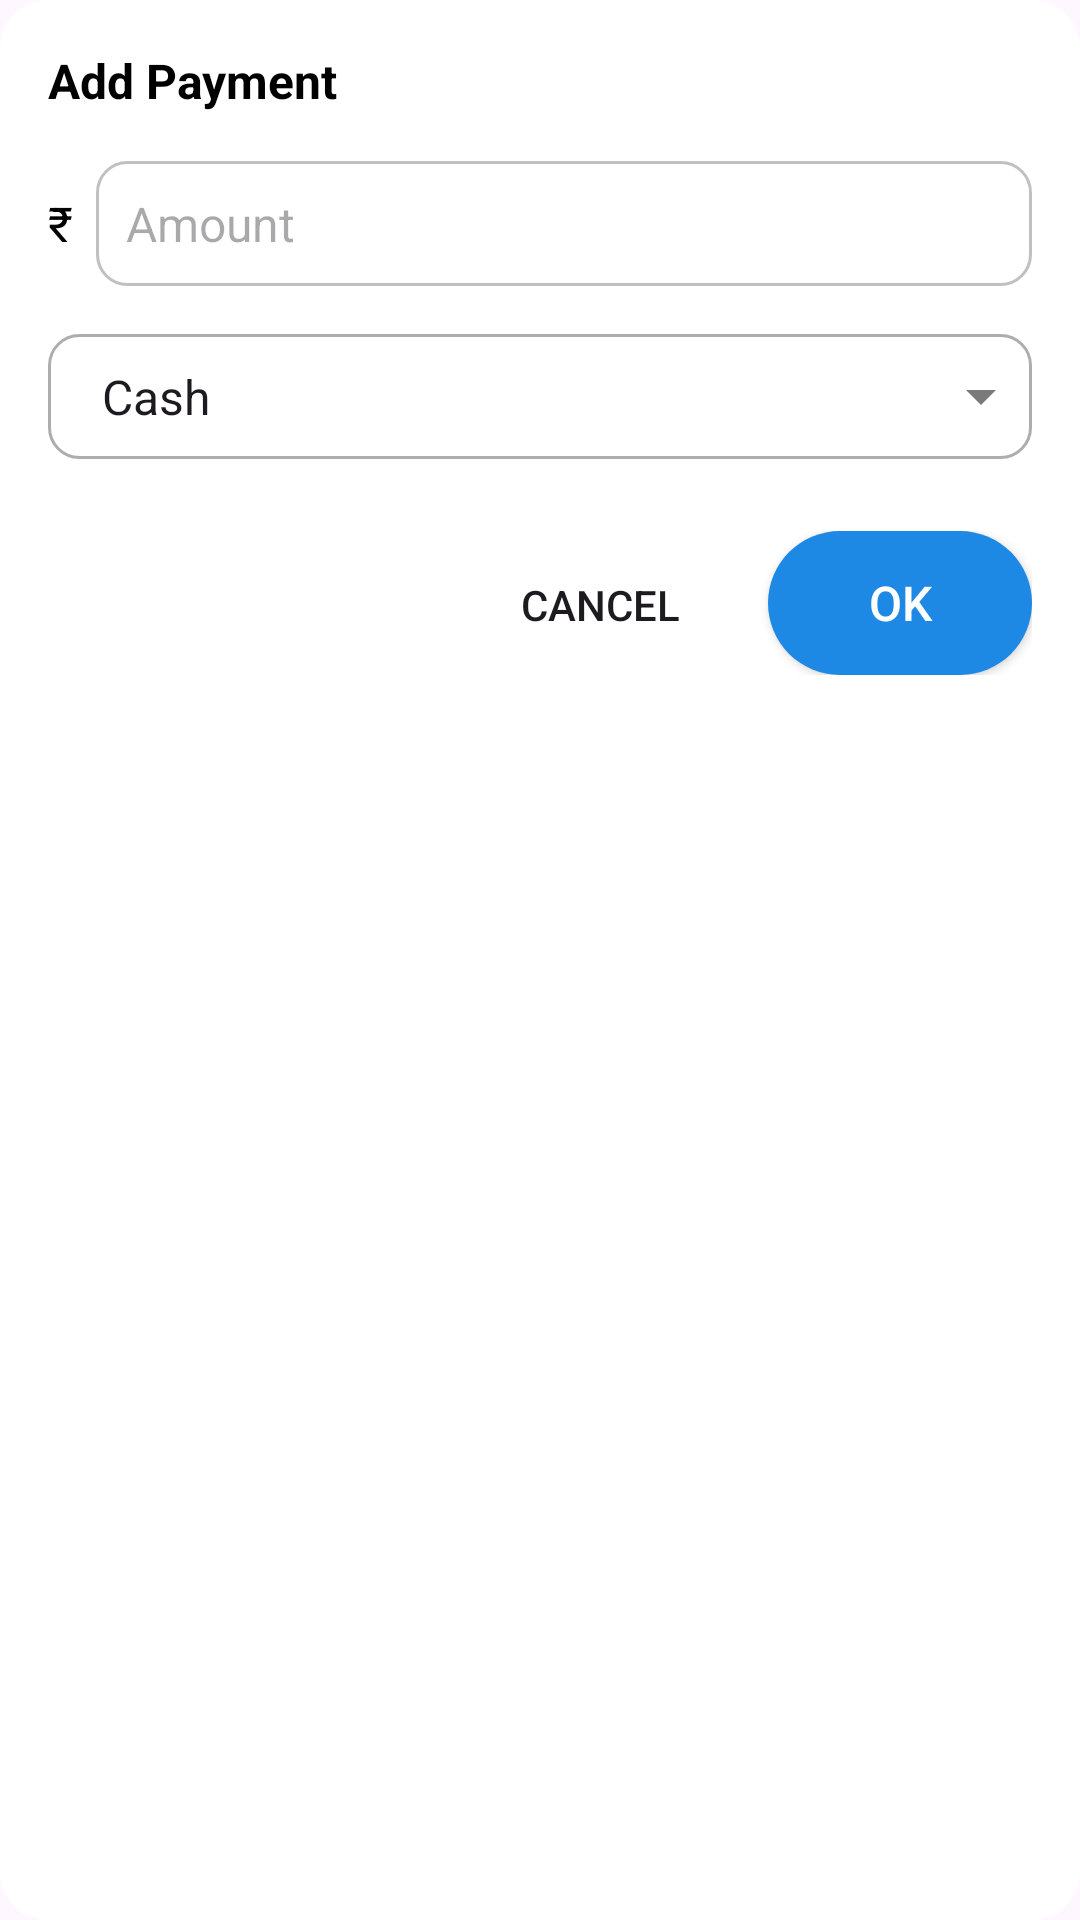

Here is an Android app screen rendered from its layout file. Give the layout XML and the strings, colors and styles it references.
<!-- AndroidManifest.xml: application theme Theme.MeraBills -->
<!-- res/layout/dialog_add_payment.xml -->
<?xml version="1.0" encoding="utf-8"?>
<androidx.constraintlayout.widget.ConstraintLayout xmlns:android="http://schemas.android.com/apk/res/android"
    xmlns:app="http://schemas.android.com/apk/res-auto"
    xmlns:tools="http://schemas.android.com/tools"
    android:layout_width="match_parent"
    android:layout_height="wrap_content"
    android:layout_margin="@dimen/_8dp"
    android:background="@drawable/bg_rounded_dialog"
    android:padding="@dimen/_16dp">

    <TextView
        android:id="@+id/tvTitle"
        style="@style/TextView16"
        android:text="@string/hint_add_payment"
        android:textStyle="bold"
        app:layout_constraintStart_toStartOf="parent"
        app:layout_constraintTop_toTopOf="parent" />

    <TextView
        android:id="@+id/tvRupee"
        style="@style/TextView16"
        android:layout_width="wrap_content"
        android:layout_marginTop="@dimen/_16dp"
        android:text="@string/rupee"
        app:layout_constraintBaseline_toBaselineOf="@+id/etAmount"
        app:layout_constraintEnd_toStartOf="@+id/etAmount"
        app:layout_constraintTop_toBottomOf="@+id/tvTitle" />

    <EditText
        android:id="@+id/etAmount"
        style="@style/AppEditText"
        android:layout_marginStart="@dimen/_16dp"
        android:layout_marginTop="@dimen/_16dp"
        android:hint="@string/amount"
        android:importantForAutofill="no"
        android:inputType="numberDecimal"
        app:layout_constraintStart_toEndOf="@+id/tvRupee"
        app:layout_constraintTop_toBottomOf="@+id/tvTitle" />

    <Spinner
        android:id="@+id/spPaymentType"
        style="@style/AppSpinner"
        android:layout_marginTop="@dimen/_16dp"
        android:entries="@array/payment_type"
        app:layout_constraintEnd_toEndOf="parent"
        app:layout_constraintStart_toStartOf="parent"
        app:layout_constraintTop_toBottomOf="@+id/etAmount" />

    <androidx.constraintlayout.widget.ConstraintLayout
        android:id="@+id/clAdditionalDetails"
        android:layout_width="match_parent"
        android:layout_height="wrap_content"
        android:layout_marginTop="@dimen/_16dp"
        android:visibility="gone"
        app:layout_constraintEnd_toEndOf="parent"
        app:layout_constraintStart_toStartOf="parent"
        app:layout_constraintTop_toBottomOf="@+id/spPaymentType"
        tools:visibility="visible">

        <EditText
            android:id="@+id/etProvider"
            style="@style/AppEditText"
            android:hint="@string/provider_icici_citibank_etc"
            android:importantForAutofill="no"
            android:inputType="text"
            app:layout_constraintEnd_toEndOf="parent"
            app:layout_constraintStart_toStartOf="parent"
            app:layout_constraintTop_toTopOf="parent" />

        <EditText
            android:id="@+id/etTransactionReference"
            style="@style/AppEditText"
            android:layout_marginTop="@dimen/_16dp"
            android:hint="@string/transaction_reference"
            android:importantForAutofill="no"
            android:inputType="text"
            app:layout_constraintEnd_toEndOf="parent"
            app:layout_constraintStart_toStartOf="parent"
            app:layout_constraintTop_toBottomOf="@+id/etProvider" />
    </androidx.constraintlayout.widget.ConstraintLayout>

    <LinearLayout
        android:layout_width="match_parent"
        android:layout_height="wrap_content"
        android:layout_marginTop="@dimen/_24dp"
        android:gravity="end"
        android:orientation="horizontal"
        app:layout_constraintEnd_toEndOf="parent"
        app:layout_constraintStart_toStartOf="parent"
        app:layout_constraintTop_toBottomOf="@+id/clAdditionalDetails">

        <androidx.appcompat.widget.AppCompatButton
            android:id="@+id/btnCancel"
            style="@style/Widget.AppCompat.Button.Borderless"
            android:layout_width="wrap_content"
            android:layout_height="wrap_content"
            android:layout_marginEnd="@dimen/_12dp"
            android:text="@string/cancel" />

        <androidx.appcompat.widget.AppCompatButton
            android:id="@+id/btnOk"
            style="@style/AppButton"
            android:layout_width="wrap_content"
            android:text="@string/ok" />
    </LinearLayout>

</androidx.constraintlayout.widget.ConstraintLayout>
<!-- resources referenced by this layout -->
<resources>
  <array name="payment_type">
          <item>@string/cash</item>
          <item>@string/bank_transfer</item>
          <item>@string/credit_Card</item>
      </array>
  <dimen name="_12dp">12dp</dimen>
  <dimen name="_16dp">16dp</dimen>
  <dimen name="_24dp">24dp</dimen>
  <dimen name="_8dp">8dp</dimen>
  <!-- drawable bg_rounded_dialog (drawable) -->
  <?xml version="1.0" encoding="utf-8"?>
  <shape xmlns:android="http://schemas.android.com/apk/res/android"
      android:shape="rectangle">
      <corners
          android:bottomLeftRadius="@dimen/_16dp"
          android:bottomRightRadius="@dimen/_16dp"
          android:topLeftRadius="@dimen/_16dp"
          android:topRightRadius="@dimen/_16dp" />
      <solid android:color="@color/white" />
  </shape>
  <string name="amount">Amount</string>
  <string name="cancel">Cancel</string>
  <string name="hint_add_payment">Add Payment</string>
  <string name="ok">OK</string>
  <string name="provider_icici_citibank_etc">Provider (ICICI, Citibank, etc.)</string>
  <string name="rupee">₹</string>
  <string name="transaction_reference">Transaction Reference</string>
  <style name="AppButton">
          <item name="android:layout_width">match_parent</item>
          <item name="android:layout_height">wrap_content</item>
          <item name="android:background">@drawable/bg_button</item>
          <item name="android:textSize">@dimen/_16sp</item>
          <item name="android:textColor">@color/white</item>
      </style>
  <style name="AppEditText">
          <item name="android:layout_width">match_parent</item>
          <item name="android:layout_height">wrap_content</item>
          <item name="android:textSize">@dimen/_16sp</item>
          <item name="android:textColor">@color/black</item>
          <item name="android:background">@drawable/bg_edittext_gray</item>
          <item name="android:padding">@dimen/_10dp</item>
      </style>
  <style name="AppSpinner">
          <item name="android:layout_width">match_parent</item>
          <item name="android:layout_height">wrap_content</item>
          <item name="android:background">@drawable/bg_spinner</item>
          <item name="android:padding">@dimen/_10dp</item>
      </style>
  <style name="TextView16">
          <item name="android:layout_width">match_parent</item>
          <item name="android:layout_height">wrap_content</item>
          <item name="android:textSize">@dimen/_16sp</item>
          <item name="android:textColor">@color/black</item>
      </style>
  <style name="Theme.MeraBills" parent="Base.Theme.MeraBills" />
  <string name="cash">Cash</string>
  <string name="bank_transfer">Bank Transfer</string>
  <string name="credit_Card">Credit Card</string>
  <color name="white">#FFFFFFFF</color>
  <dimen name="_16sp">16sp</dimen>
  <color name="black">#FF000000</color>
  <!-- drawable bg_edittext_gray (drawable) -->
  <?xml version="1.0" encoding="utf-8"?>
  <shape xmlns:android="http://schemas.android.com/apk/res/android"
      android:padding="10dp"
      android:shape="rectangle">
      <solid android:color="@color/white" />
      <stroke
          android:width="1dp"
          android:color="@color/gray" />
      <corners android:radius="@dimen/_10dp" />
  </shape>
  <dimen name="_10dp">10dp</dimen>
  <style name="Base.Theme.MeraBills" parent="Theme.Material3.DayNight.NoActionBar">
          
          
      </style>
  <color name="link_color">#1E88E5</color>
  <color name="gray">#C0C0C0</color>
  <color name="default_text">#ADADAD</color>
  <!-- drawable ic_arrow_drop_down_black_24dp (drawable) -->
  <vector xmlns:android="http://schemas.android.com/apk/res/android"
      android:width="24dp"
      android:height="24dp"
      android:tint="#7A7A7A"
      android:viewportWidth="24.0"
      android:viewportHeight="24.0">
      <path
          android:fillColor="#FF000000"
          android:pathData="M7,10l5,5 5,-5z" />
  </vector>
</resources>
